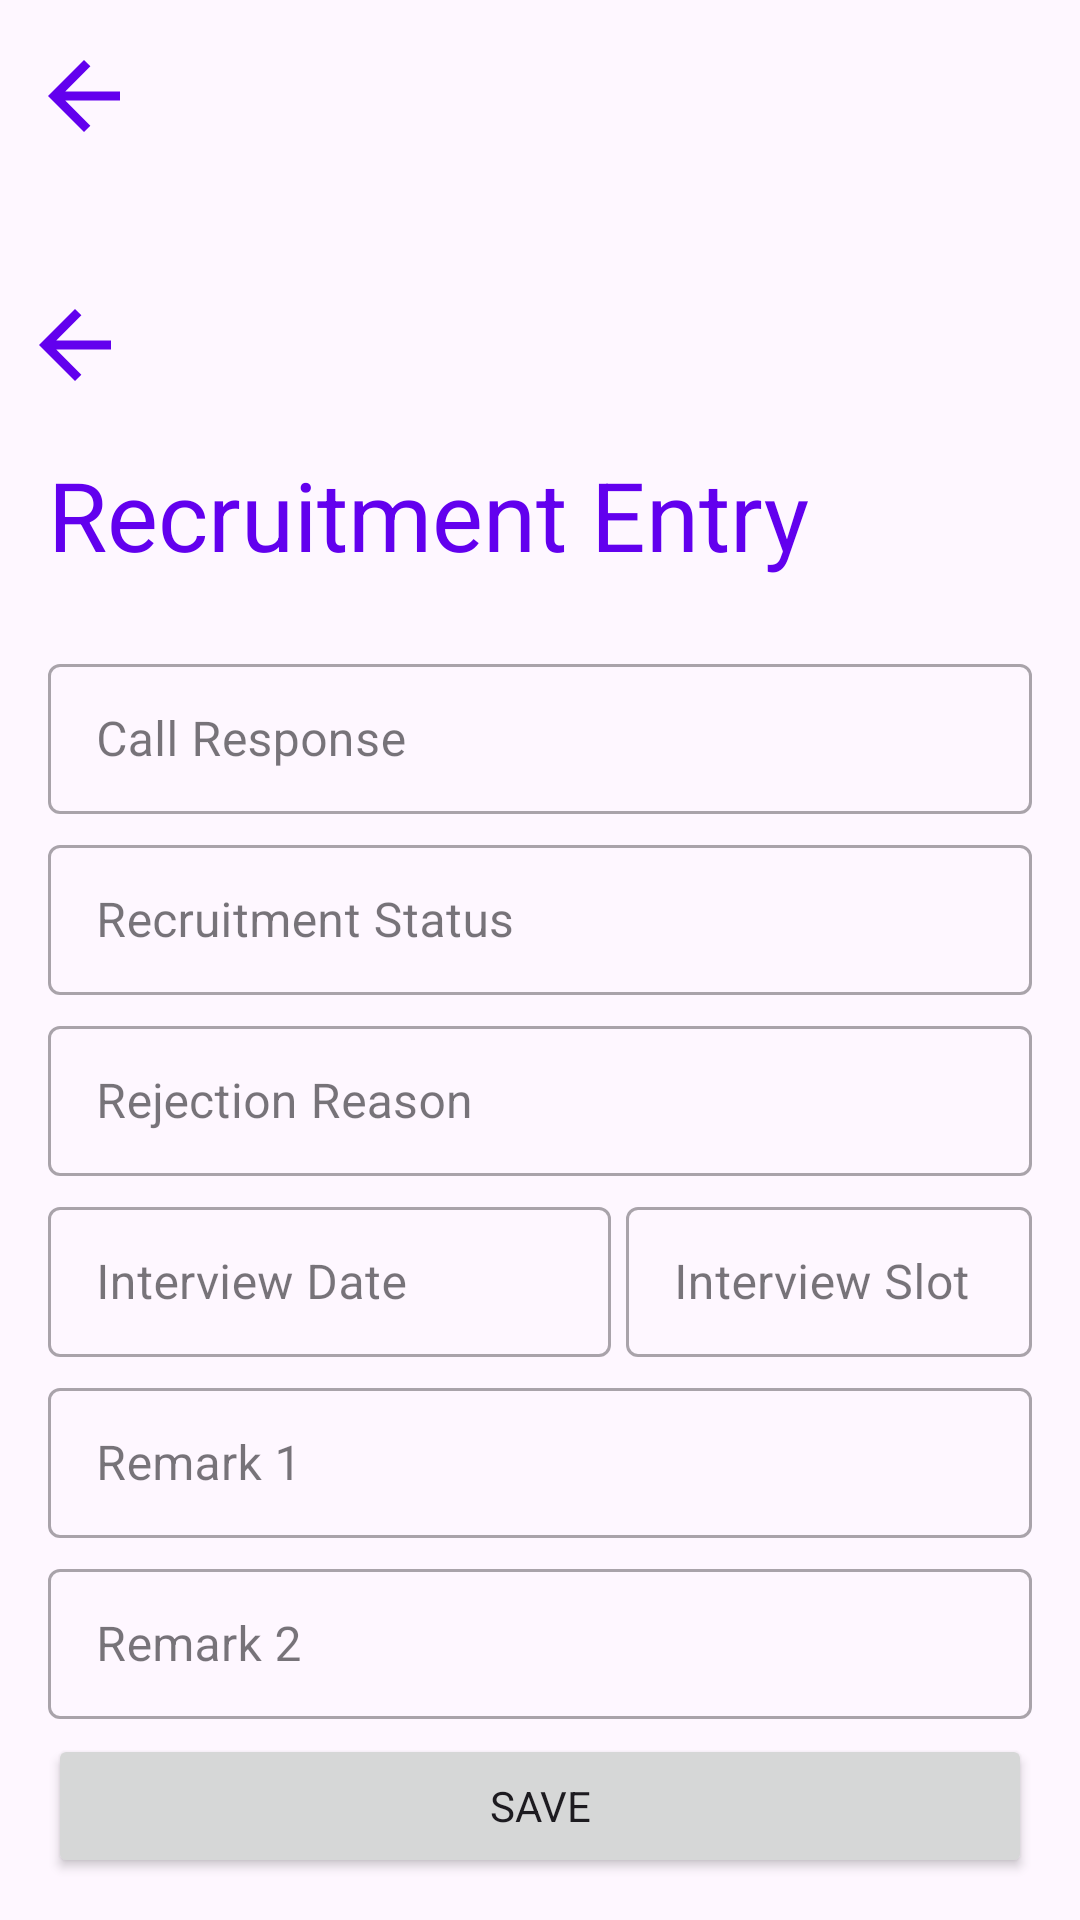

Produce the Android XML layout that renders to this screen, including the resource entries it uses.
<!-- AndroidManifest.xml: application theme Theme.RecruitmentEnquiry -->
<!-- res/layout/activity_recruitment_entry.xml -->
<?xml version="1.0" encoding="utf-8"?>
<layout xmlns:android="http://schemas.android.com/apk/res/android"
    xmlns:app="http://schemas.android.com/apk/res-auto"
    xmlns:tools="http://schemas.android.com/tools">

    <androidx.coordinatorlayout.widget.CoordinatorLayout
        android:layout_width="match_parent"
        android:layout_height="match_parent">

        <com.google.android.material.appbar.AppBarLayout
            android:id="@+id/appBarLayout"
            android:layout_width="match_parent"
            android:layout_height="wrap_content"
            android:theme="@style/ThemeOverlay.AppCompat.Dark.ActionBar">

            <com.google.android.material.appbar.CollapsingToolbarLayout
                android:layout_width="match_parent"
                android:layout_height="wrap_content"
                android:textAppearance="@style/TextAppearance.AppCompat.Large"
                android:textStyle="bold"
                app:collapsedTitleTextColor="@color/purple_500"
                app:contentScrim="@color/white"
                app:expandedTitleTextAppearance="@style/TextAppearance.Material3.HeadlineLarge"
                app:expandedTitleTextColor="@color/purple_500"
                app:layout_scrollFlags="scroll|snap|exitUntilCollapsed"
                app:title="Recruitment Entry">

                <LinearLayout
                    android:layout_width="match_parent"
                    android:layout_height="200dp"
                    android:scaleType="centerCrop"
                    app:layout_collapseMode="parallax">

                    <ImageView
                        android:id="@+id/back"
                        android:layout_width="wrap_content"
                        android:layout_height="wrap_content"
                        android:layout_gravity="bottom"
                        android:layout_marginStart="10dp"
                        android:layout_marginBottom="70dp"
                        android:background="?android:attr/selectableItemBackgroundBorderless"
                        android:padding="3dp"
                        android:src="@drawable/ic_icon_back"
                        app:layout_constraintBottom_toBottomOf="parent"
                        app:layout_constraintStart_toStartOf="parent" />
                </LinearLayout>

                <androidx.appcompat.widget.Toolbar
                    android:id="@+id/collapsedToolbar"
                    android:layout_width="match_parent"
                    android:layout_height="?attr/actionBarSize"
                    app:layout_collapseMode="pin"
                    app:popupTheme="@style/ThemeOverlay.AppCompat.Dark"
                    app:theme="@style/ToolbarColoredBackArrow">

                    <ImageView
                        android:id="@+id/backCollapsed"
                        android:layout_width="wrap_content"
                        android:layout_height="wrap_content"
                        android:src="@drawable/ic_icon_back"
                        android:layout_marginEnd="5dp"/>
                </androidx.appcompat.widget.Toolbar>

            </com.google.android.material.appbar.CollapsingToolbarLayout>

        </com.google.android.material.appbar.AppBarLayout>



        <androidx.core.widget.NestedScrollView
            android:layout_width="match_parent"
            android:layout_height="match_parent"
            app:layout_behavior="@string/appbar_scrolling_view_behavior">

            <LinearLayout
                android:layout_width="match_parent"
                android:layout_height="wrap_content"
                android:orientation="vertical"
                android:padding="16dp">

                <com.google.android.material.textfield.TextInputLayout
                    style="@style/Widget.MaterialComponents.TextInputLayout.OutlinedBox"
                    android:layout_width="match_parent"
                    android:layout_height="wrap_content"
                    android:layout_marginBottom="5dp"
                    android:hint="Call Response"
                    android:colorControlNormal="@color/black">

                    <com.google.android.material.textfield.TextInputEditText
                        android:id="@+id/callResponse"
                        android:layout_width="match_parent"
                        android:layout_height="50dp" />
                </com.google.android.material.textfield.TextInputLayout>

                <com.google.android.material.textfield.TextInputLayout
                    style="@style/Widget.MaterialComponents.TextInputLayout.OutlinedBox"
                    android:layout_width="match_parent"
                    android:layout_height="wrap_content"
                    android:layout_marginBottom="5dp"
                    android:hint="Recruitment Status">

                    <com.google.android.material.textfield.TextInputEditText
                        android:id="@+id/recruitmantStatus"
                        android:layout_width="match_parent"
                        android:layout_height="50dp" />
                </com.google.android.material.textfield.TextInputLayout>

                <com.google.android.material.textfield.TextInputLayout
                    style="@style/Widget.MaterialComponents.TextInputLayout.OutlinedBox"
                    android:layout_width="match_parent"
                    android:layout_height="wrap_content"
                    android:layout_marginBottom="5dp"
                    android:hint="Rejection Reason">

                    <com.google.android.material.textfield.TextInputEditText
                        android:id="@+id/rejectionReason"
                        android:layout_width="match_parent"
                        android:layout_height="50dp" />
                </com.google.android.material.textfield.TextInputLayout>

                <LinearLayout
                    android:layout_width="match_parent"
                    android:layout_height="wrap_content"
                    android:orientation="horizontal">

                    <com.google.android.material.textfield.TextInputLayout
                        style="@style/Widget.MaterialComponents.TextInputLayout.OutlinedBox"
                        android:layout_width="match_parent"
                        android:layout_height="wrap_content"
                        android:layout_marginBottom="5dp"
                        android:layout_weight="3"
                        android:hint="Interview Date"
                        app:endIconDrawable="@drawable/ic_calendar"
                        app:endIconMode="custom">

                        <com.google.android.material.textfield.TextInputEditText
                            android:id="@+id/interviewDate"
                            android:layout_width="match_parent"
                            android:layout_height="50dp"
                            android:focusable="false"
                            android:maxLength="2" />
                    </com.google.android.material.textfield.TextInputLayout>

                    <com.google.android.material.textfield.TextInputLayout
                        style="@style/Widget.MaterialComponents.TextInputLayout.OutlinedBox"
                        android:layout_width="match_parent"
                        android:layout_height="wrap_content"
                        android:layout_marginStart="5dp"
                        android:layout_marginBottom="5dp"
                        android:layout_weight="4"
                        android:hint="Interview Slot">

                        <com.google.android.material.textfield.TextInputEditText
                            android:id="@+id/slot"
                            android:layout_width="match_parent"
                            android:layout_height="50dp"
                            android:inputType="number"
                            android:maxLength="2" />
                    </com.google.android.material.textfield.TextInputLayout>
                </LinearLayout>

                <com.google.android.material.textfield.TextInputLayout
                    style="@style/Widget.MaterialComponents.TextInputLayout.OutlinedBox"
                    android:layout_width="match_parent"
                    android:layout_height="wrap_content"
                    android:layout_marginBottom="5dp"
                    android:hint="Remark 1">

                    <com.google.android.material.textfield.TextInputEditText
                        android:id="@+id/rem1"
                        android:layout_width="match_parent"
                        android:layout_height="50dp"
                        android:inputType="textEmailAddress" />
                </com.google.android.material.textfield.TextInputLayout>

                <com.google.android.material.textfield.TextInputLayout
                    style="@style/Widget.MaterialComponents.TextInputLayout.OutlinedBox"
                    android:layout_width="match_parent"
                    android:layout_height="wrap_content"
                    android:layout_marginBottom="5dp"
                    android:hint="Remark 2">

                    <com.google.android.material.textfield.TextInputEditText
                        android:id="@+id/rem2"
                        android:layout_width="match_parent"
                        android:layout_height="50dp"
                        android:inputType="textEmailAddress" />
                </com.google.android.material.textfield.TextInputLayout>

                <Button
                    android:id="@+id/save"
                    android:layout_width="match_parent"
                    android:layout_height="wrap_content"
                    android:text="Save" />
            </LinearLayout>


        </androidx.core.widget.NestedScrollView>
    </androidx.coordinatorlayout.widget.CoordinatorLayout>
</layout>
<!-- resources referenced by this layout -->
<resources>
  <color name="black">#FF000000</color>
  <color name="purple_500">#FF6200EE</color>
  <color name="white">#FFFFFFFF</color>
  <!-- drawable ic_icon_back (drawable) -->
  <vector xmlns:android="http://schemas.android.com/apk/res/android"
      android:width="24dp"
      android:height="24dp"
      android:viewportWidth="24"
      android:viewportHeight="24">
    <path
        android:pathData="M24,10.5L5.745,10.5L14.13,2.115 12,0 0,12 12,24l2.115,-2.115L5.745,13.5L24,13.5Z"
        android:fillColor="@color/colorPrimaryDark"/>
  </vector>
  <style name="ToolbarColoredBackArrow" parent="Base.Theme.RecruitmentEnquiry">
          <item name="android:textColorSecondary">@color/purple_500</item>
      </style>
  <style name="Theme.RecruitmentEnquiry" parent="Base.Theme.RecruitmentEnquiry" />
  <color name="colorPrimaryDark">#FF6200EE</color>
  <style name="Base.Theme.RecruitmentEnquiry" parent="Theme.Material3.Light.NoActionBar">
          
          <item name="colorPrimary">@color/purple_500</item>
          <item name="colorPrimaryVariant">@color/purple_700</item>
          <item name="colorOnPrimary">@color/white</item>
          
          <item name="colorSecondary">@color/teal_200</item>
          <item name="colorSecondaryVariant">@color/teal_700</item>
          <item name="colorOnSecondary">@color/black</item>
          
          <item name="android:windowLightStatusBar">true</item>
          <item name="android:statusBarColor" tools:targetApi="l">@android:color/white</item>
  
          <item name="fontFamily">@font/proxima_nova_reg</item>
      </style>
  <color name="purple_700">#FF3700B3</color>
  <color name="teal_200">#FF03DAC5</color>
  <color name="teal_700">#FF018786</color>
</resources>
